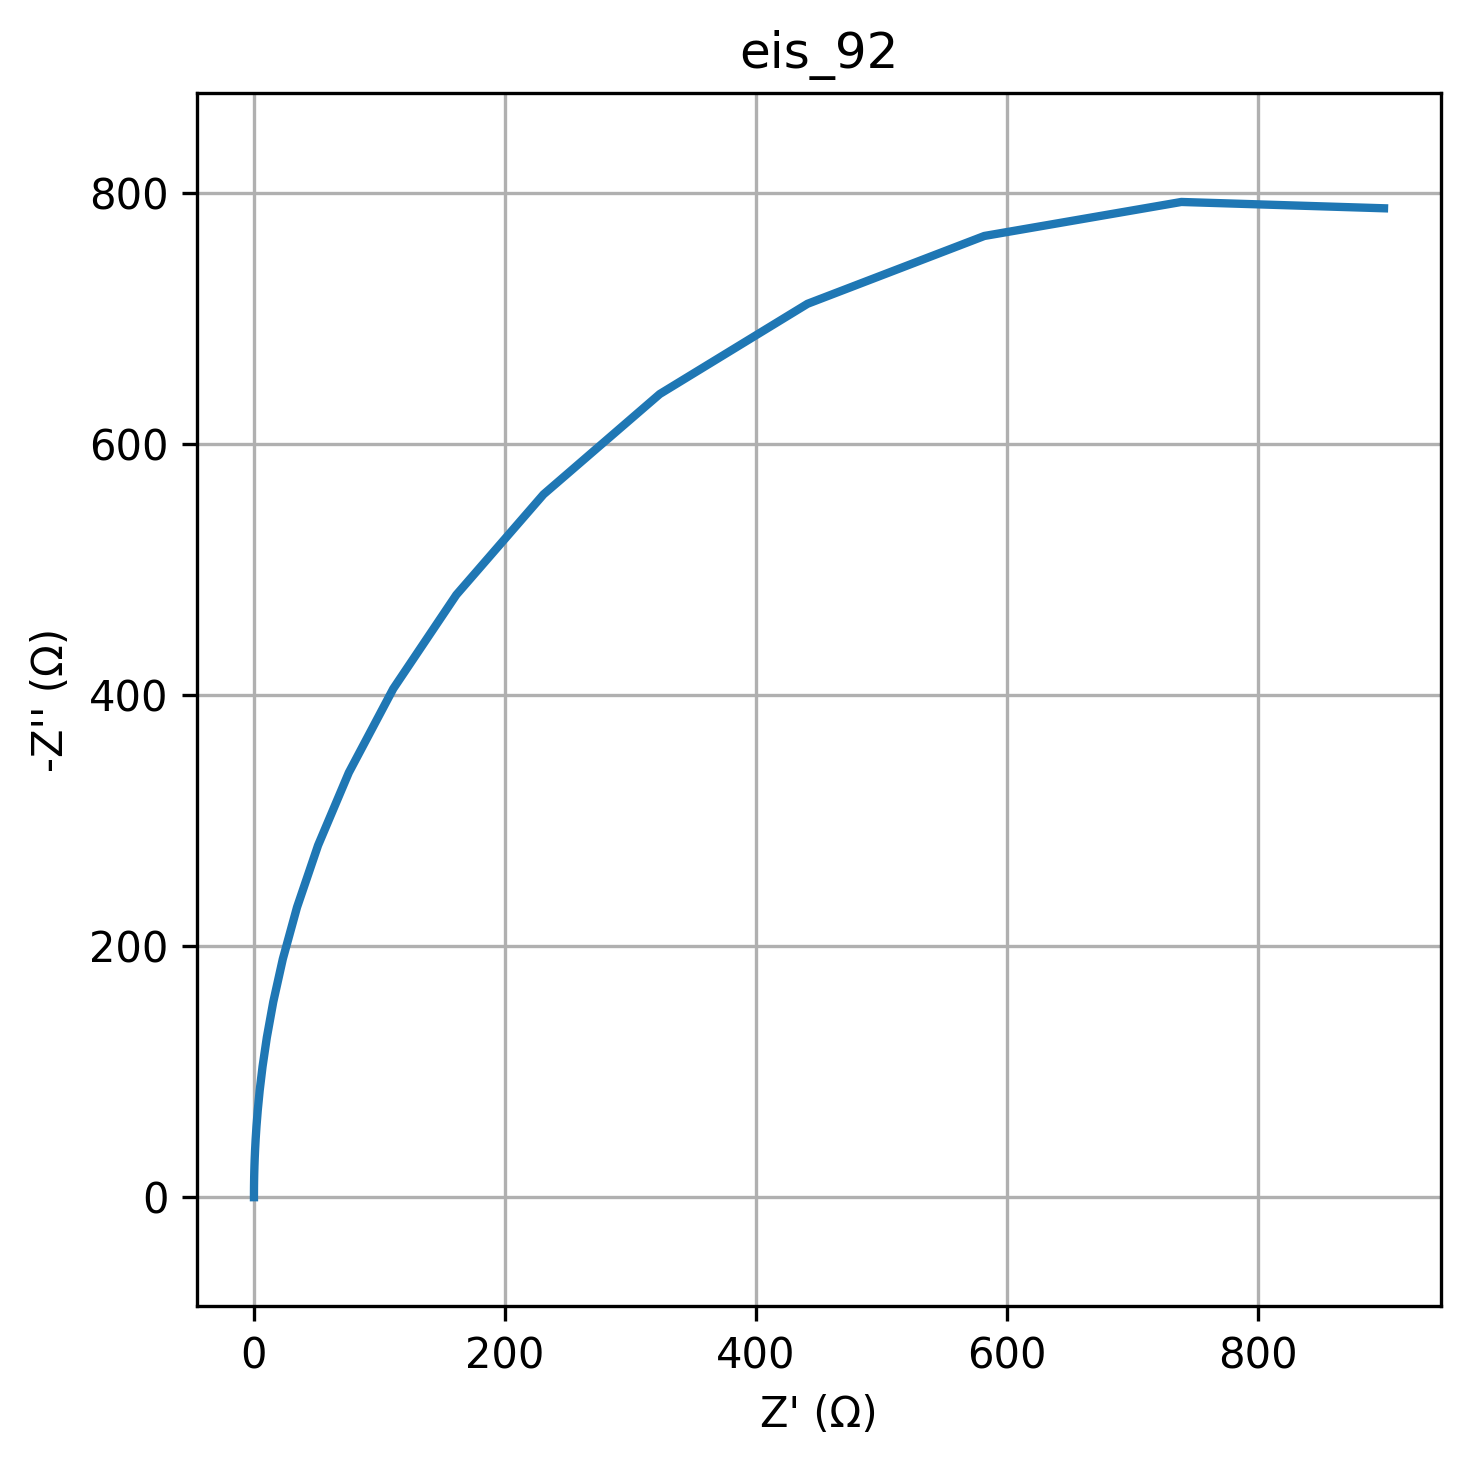

Values plotted in this chart, from the file beside it:
freq, Z_real, Z_imag
0.01, 900.5, -788.1
0.01226, 739, -793.1
0.01504, 582.1, -766
0.01844, 441.1, -712
0.02262, 323.4, -640.1
0.02774, 230.8, -560.1
0.03401, 161.3, -480.1
0.04171, 111, -405.2
0.05115, 75.6, -338.4
0.06273, 51.08, -280.4
0.07693, 34.34, -231.1
0.09434, 23, -189.8
0.1157, 15.37, -155.6
0.1419, 10.26, -127.3
0.174, 6.84, -104
0.2134, 4.558, -84.92
0.2617, 3.037, -69.32
0.3209, 2.024, -56.56
0.3935, 1.35, -46.14
0.4826, 0.9012, -37.64
0.5918, 0.6027, -30.7
0.7257, 0.4042, -25.03
0.89, 0.2721, -20.41
1.091, 0.1843, -16.65
1.338, 0.1259, -13.58
1.641, 0.08708, -11.07
2.013, 0.06125, -9.028
2.468, 0.04408, -7.362
3.027, 0.03266, -6.003
3.712, 0.02507, -4.895
4.552, 0.02002, -3.992
5.583, 0.01666, -3.255
6.846, 0.01443, -2.654
8.396, 0.01295, -2.164
10.3, 0.01196, -1.765
12.63, 0.0113, -1.439
15.48, 0.01087, -1.174
18.99, 0.01058, -0.957
23.29, 0.01038, -0.7804
28.56, 0.01025, -0.6363
35.02, 0.01017, -0.5189
42.94, 0.01011, -0.4231
52.66, 0.01007, -0.345
64.58, 0.01005, -0.2814
79.2, 0.01003, -0.2294
97.13, 0.01002, -0.1871
119.1, 0.01001, -0.1526
146.1, 0.01001, -0.1244
179.1, 0.01001, -0.1014
219.7, 0.01, -0.08272
269.4, 0.01, -0.06745
330.4, 0.01, -0.055
405.1, 0.01, -0.04485
496.8, 0.01, -0.03657
609.3, 0.01, -0.02982
747.2, 0.01, -0.02432
916.3, 0.01, -0.01983
1124, 0.01, -0.01617
1378, 0.01, -0.01319
1690, 0.01, -0.01075
... 20 more rows
